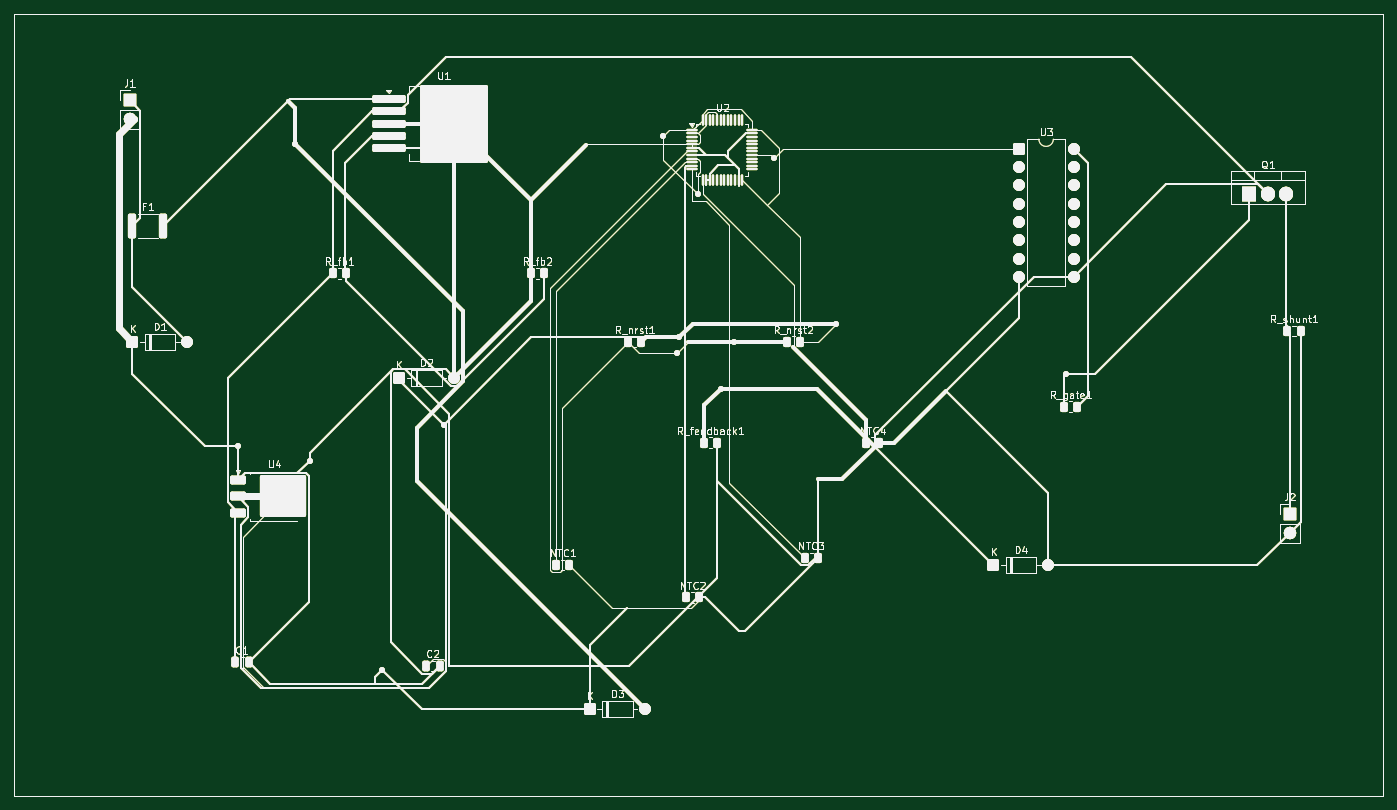
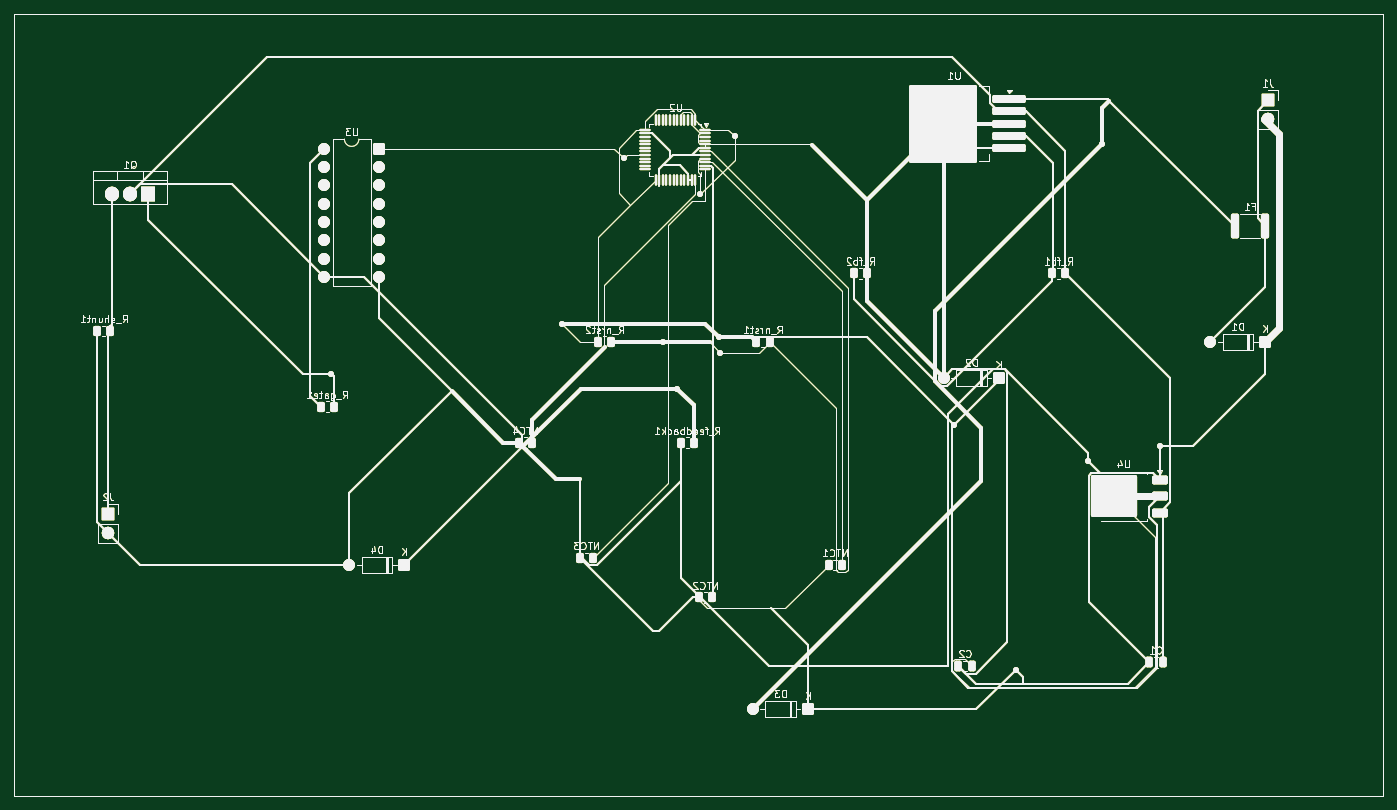
Circuit board: 9 layer files. Board 190.0 x 108.5 mm.
- bottom_copper: 2000W_load_control-B_Cu.gbr (83254 bytes)
- bottom_mask: 2000W_load_control-B_Mask.gbr (83255 bytes)
- paste: 2000W_load_control-B_Paste.gbr (478 bytes)
- bottom_silk: 2000W_load_control-B_Silkscreen.gbr (83251 bytes)
- outline: 2000W_load_control-Edge_Cuts.gbr (83222 bytes)
- top_copper: 2000W_load_control-F_Cu.gbr (83254 bytes)
- top_mask: 2000W_load_control-F_Mask.gbr (83255 bytes)
- paste: 2000W_load_control-F_Paste.gbr (4855 bytes)
- top_silk: 2000W_load_control-F_Silkscreen.gbr (83251 bytes)

=== bottom_copper: 2000W_load_control-B_Cu.gbr (83254 bytes, source omitted) ===
=== bottom_mask: 2000W_load_control-B_Mask.gbr (83255 bytes, source omitted) ===
=== paste: 2000W_load_control-B_Paste.gbr ===
%TF.GenerationSoftware,KiCad,Pcbnew,10.0.0*%
%TF.CreationDate,2026-04-05T14:20:04+05:30*%
%TF.ProjectId,2000W_load_control,32303030-575f-46c6-9f61-645f636f6e74,rev?*%
%TF.SameCoordinates,Original*%
%TF.FileFunction,Paste,Bot*%
%TF.FilePolarity,Positive*%
%FSLAX46Y46*%
G04 Gerber Fmt 4.6, Leading zero omitted, Abs format (unit mm)*
G04 Created by KiCad (PCBNEW 10.0.0) date 2026-04-05 14:20:04*
%MOMM*%
%LPD*%
G01*
G04 APERTURE LIST*
G04 APERTURE END LIST*
M02*

=== bottom_silk: 2000W_load_control-B_Silkscreen.gbr (83251 bytes, source omitted) ===
=== outline: 2000W_load_control-Edge_Cuts.gbr (83222 bytes, source omitted) ===
=== top_copper: 2000W_load_control-F_Cu.gbr (83254 bytes, source omitted) ===
=== top_mask: 2000W_load_control-F_Mask.gbr (83255 bytes, source omitted) ===
=== paste: 2000W_load_control-F_Paste.gbr ===
%TF.GenerationSoftware,KiCad,Pcbnew,10.0.0*%
%TF.CreationDate,2026-04-05T14:20:04+05:30*%
%TF.ProjectId,2000W_load_control,32303030-575f-46c6-9f61-645f636f6e74,rev?*%
%TF.SameCoordinates,Original*%
%TF.FileFunction,Paste,Top*%
%TF.FilePolarity,Positive*%
%FSLAX46Y46*%
G04 Gerber Fmt 4.6, Leading zero omitted, Abs format (unit mm)*
G04 Created by KiCad (PCBNEW 10.0.0) date 2026-04-05 14:20:04*
%MOMM*%
%LPD*%
G01*
G04 APERTURE LIST*
G04 Aperture macros list*
%AMRoundRect*
0 Rectangle with rounded corners*
0 $1 Rounding radius*
0 $2 $3 $4 $5 $6 $7 $8 $9 X,Y pos of 4 corners*
0 Add a 4 corners polygon primitive as box body*
4,1,4,$2,$3,$4,$5,$6,$7,$8,$9,$2,$3,0*
0 Add four circle primitives for the rounded corners*
1,1,$1+$1,$2,$3*
1,1,$1+$1,$4,$5*
1,1,$1+$1,$6,$7*
1,1,$1+$1,$8,$9*
0 Add four rect primitives between the rounded corners*
20,1,$1+$1,$2,$3,$4,$5,0*
20,1,$1+$1,$4,$5,$6,$7,0*
20,1,$1+$1,$6,$7,$8,$9,0*
20,1,$1+$1,$8,$9,$2,$3,0*%
G04 Aperture macros list end*
%ADD10RoundRect,0.250000X-0.262500X-0.450000X0.262500X-0.450000X0.262500X0.450000X-0.262500X0.450000X0*%
%ADD11RoundRect,0.250000X-0.850000X-0.350000X0.850000X-0.350000X0.850000X0.350000X-0.850000X0.350000X0*%
%ADD12RoundRect,0.250000X-1.275000X-1.125000X1.275000X-1.125000X1.275000X1.125000X-1.275000X1.125000X0*%
%ADD13RoundRect,0.250000X-0.312500X-1.450000X0.312500X-1.450000X0.312500X1.450000X-0.312500X1.450000X0*%
%ADD14RoundRect,0.075000X-0.075000X-0.662500X0.075000X-0.662500X0.075000X0.662500X-0.075000X0.662500X0*%
%ADD15RoundRect,0.075000X-0.662500X-0.075000X0.662500X-0.075000X0.662500X0.075000X-0.662500X0.075000X0*%
%ADD16RoundRect,0.250000X-2.050000X-0.300000X2.050000X-0.300000X2.050000X0.300000X-2.050000X0.300000X0*%
%ADD17RoundRect,0.250000X-2.025000X-2.375000X2.025000X-2.375000X2.025000X2.375000X-2.025000X2.375000X0*%
%ADD18RoundRect,0.250000X-0.250000X-0.475000X0.250000X-0.475000X0.250000X0.475000X-0.250000X0.475000X0*%
G04 APERTURE END LIST*
D10*
%TO.C,R_fb2*%
X163675000Y-76000000D03*
X165500000Y-76000000D03*
%TD*%
%TO.C,NTC3*%
X201675000Y-115500000D03*
X203500000Y-115500000D03*
%TD*%
%TO.C,NTC1*%
X167175000Y-116500000D03*
X169000000Y-116500000D03*
%TD*%
%TO.C,R_nrst2*%
X199175000Y-85500000D03*
X201000000Y-85500000D03*
%TD*%
%TO.C,R_feedback1*%
X189500000Y-99500000D03*
X187675000Y-99500000D03*
%TD*%
D11*
%TO.C,U4*%
X123025000Y-109255000D03*
X123025000Y-106975000D03*
X123025000Y-104695000D03*
D12*
X131000000Y-108500000D03*
X131000000Y-105450000D03*
X127650000Y-108500000D03*
X127650000Y-105450000D03*
%TD*%
D10*
%TO.C,NTC2*%
X187000000Y-121000000D03*
X185175000Y-121000000D03*
%TD*%
%TO.C,R_nrst1*%
X179000000Y-85500000D03*
X177175000Y-85500000D03*
%TD*%
%TO.C,R_gate1*%
X239500000Y-94500000D03*
X237675000Y-94500000D03*
%TD*%
%TO.C,R_fb1*%
X138000000Y-76000000D03*
X136175000Y-76000000D03*
%TD*%
D13*
%TO.C,F1*%
X112628016Y-69441832D03*
X108353016Y-69441832D03*
%TD*%
D14*
%TO.C,U2*%
X187500000Y-54675000D03*
X188000000Y-54675000D03*
X188500000Y-54675000D03*
X189000000Y-54675000D03*
X189500000Y-54675000D03*
X190000000Y-54675000D03*
X190500000Y-54675000D03*
X191000000Y-54675000D03*
X191500000Y-54675000D03*
X192000000Y-54675000D03*
X192500000Y-54675000D03*
X193000000Y-54675000D03*
D15*
X194412500Y-56087500D03*
X194412500Y-56587500D03*
X194412500Y-57087500D03*
X194412500Y-57587500D03*
X194412500Y-58087500D03*
X194412500Y-58587500D03*
X194412500Y-59087500D03*
X194412500Y-59587500D03*
X194412500Y-60087500D03*
X194412500Y-60587500D03*
X194412500Y-61087500D03*
X194412500Y-61587500D03*
D14*
X193000000Y-63000000D03*
X192500000Y-63000000D03*
X192000000Y-63000000D03*
X191500000Y-63000000D03*
X191000000Y-63000000D03*
X190500000Y-63000000D03*
X190000000Y-63000000D03*
X189500000Y-63000000D03*
X189000000Y-63000000D03*
X188500000Y-63000000D03*
X188000000Y-63000000D03*
X187500000Y-63000000D03*
D15*
X186087500Y-61587500D03*
X186087500Y-61087500D03*
X186087500Y-60587500D03*
X186087500Y-60087500D03*
X186087500Y-59587500D03*
X186087500Y-59087500D03*
X186087500Y-58587500D03*
X186087500Y-58087500D03*
X186087500Y-57587500D03*
X186087500Y-57087500D03*
X186087500Y-56587500D03*
X186087500Y-56087500D03*
%TD*%
D10*
%TO.C,NTC4*%
X212000000Y-99500000D03*
X210175000Y-99500000D03*
%TD*%
D16*
%TO.C,U1*%
X143925000Y-58625000D03*
X143925000Y-56925000D03*
X143925000Y-55225000D03*
X143925000Y-53525000D03*
X143925000Y-51825000D03*
D17*
X155500000Y-58000000D03*
X155500000Y-52450000D03*
X150650000Y-58000000D03*
X150650000Y-52450000D03*
%TD*%
D10*
%TO.C,R_shunt1*%
X270500000Y-84000000D03*
X268675000Y-84000000D03*
%TD*%
D18*
%TO.C,C2*%
X151000000Y-130500000D03*
X149100000Y-130500000D03*
%TD*%
%TO.C,C1*%
X124500000Y-130000000D03*
X122600000Y-130000000D03*
%TD*%
M02*

=== top_silk: 2000W_load_control-F_Silkscreen.gbr (83251 bytes, source omitted) ===
